Run: headless pygame with SDL's dummy video driver; simulated clock (each Clock.tick advances the game by its frame time, no real sleeping); random seed 0; keys injected as events and as key.get_pressed() state; no mouse input.
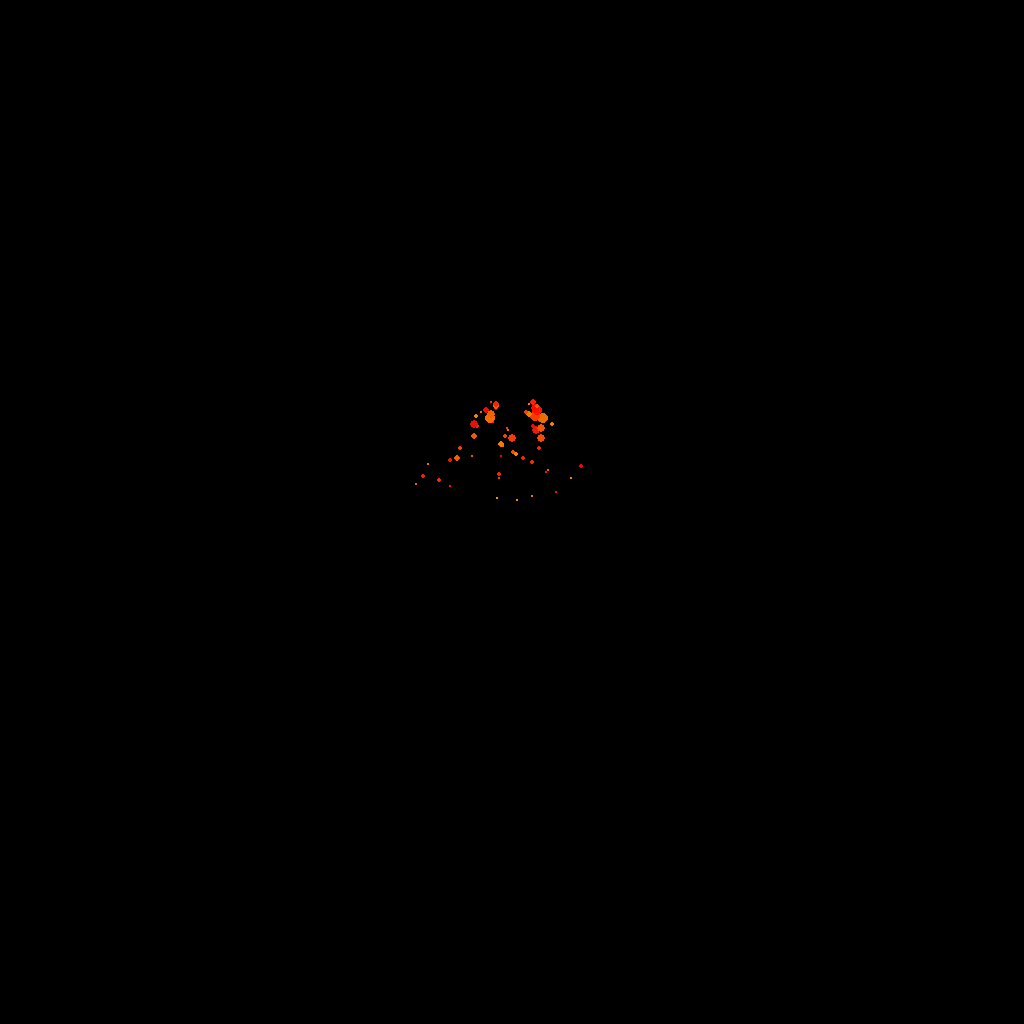
Frame 1 of 4 · flips 1–60 · no input
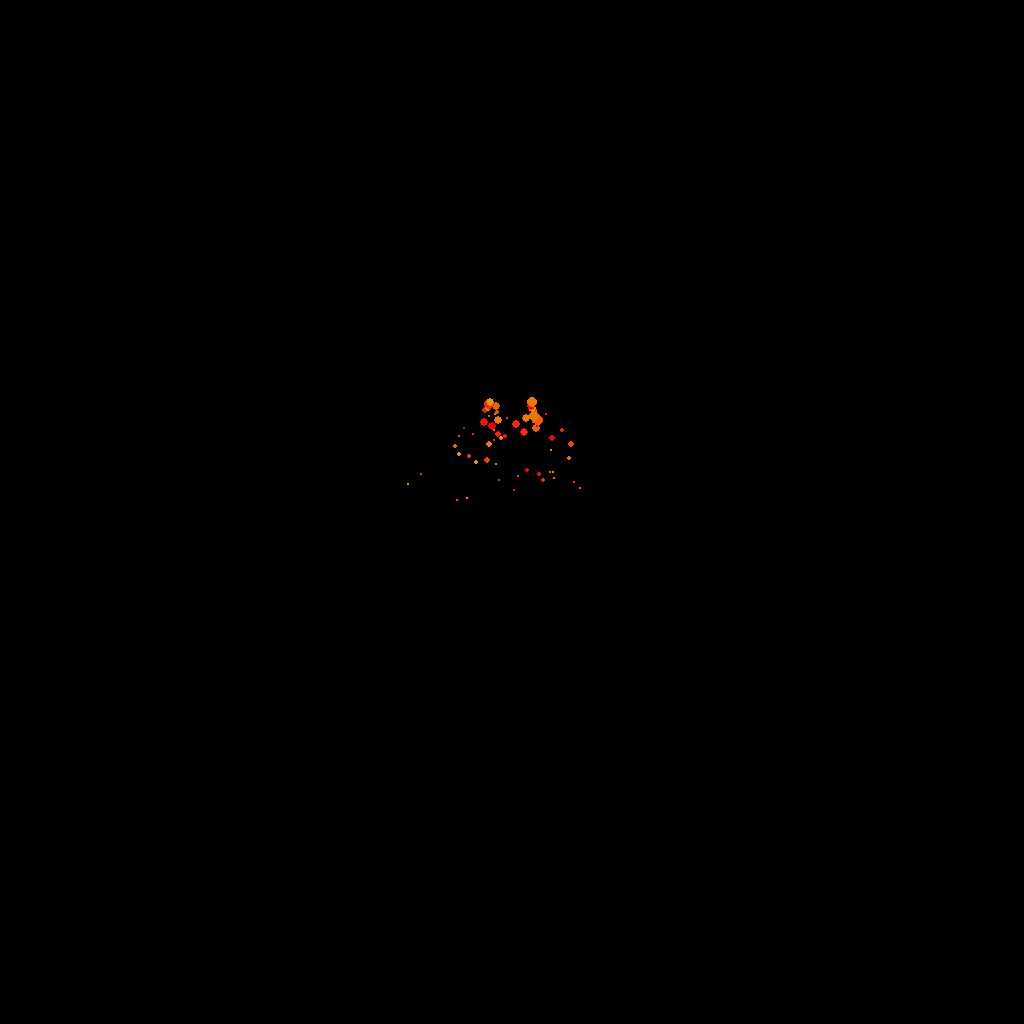
Frame 2 of 4 · flips 61–180 · tapped SPACE, RETURN · held RIGHT (→), D
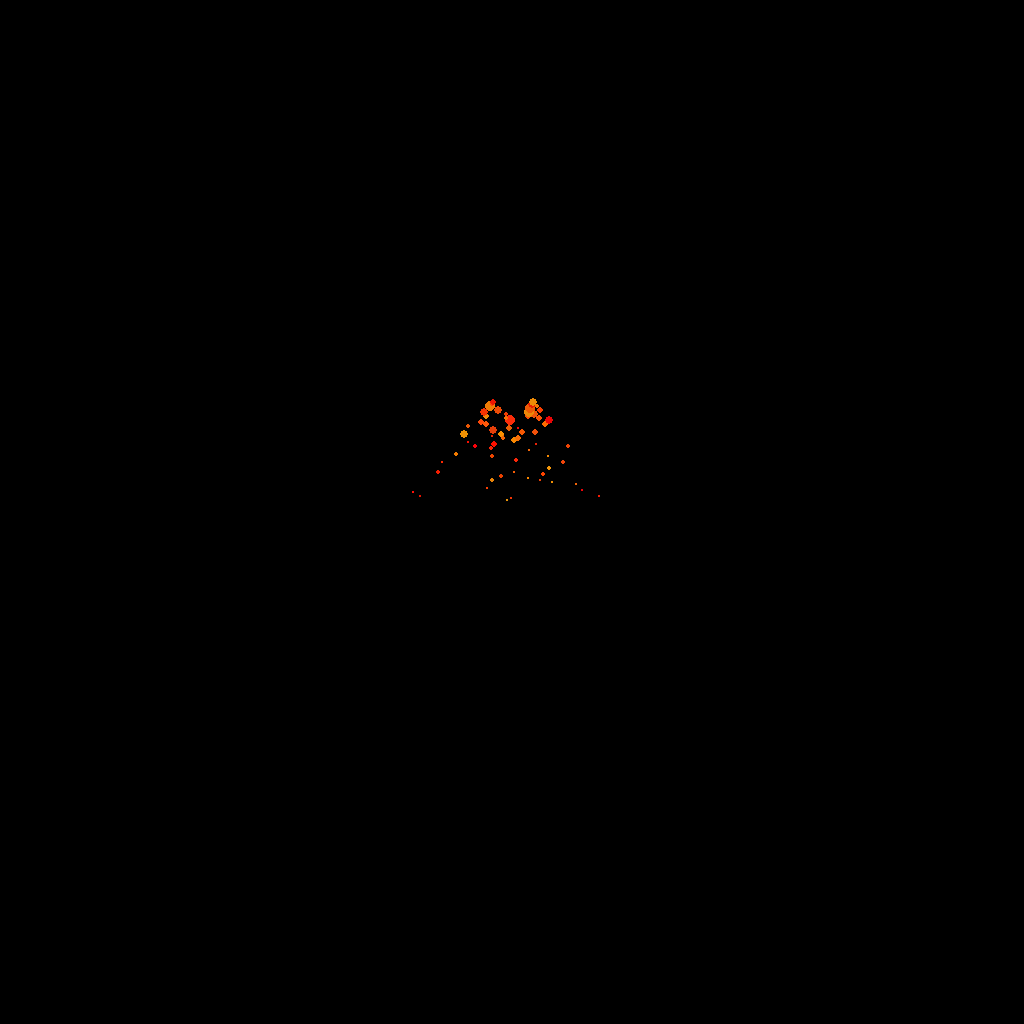
Frame 3 of 4 · flips 181–300 · held DOWN (↓), S
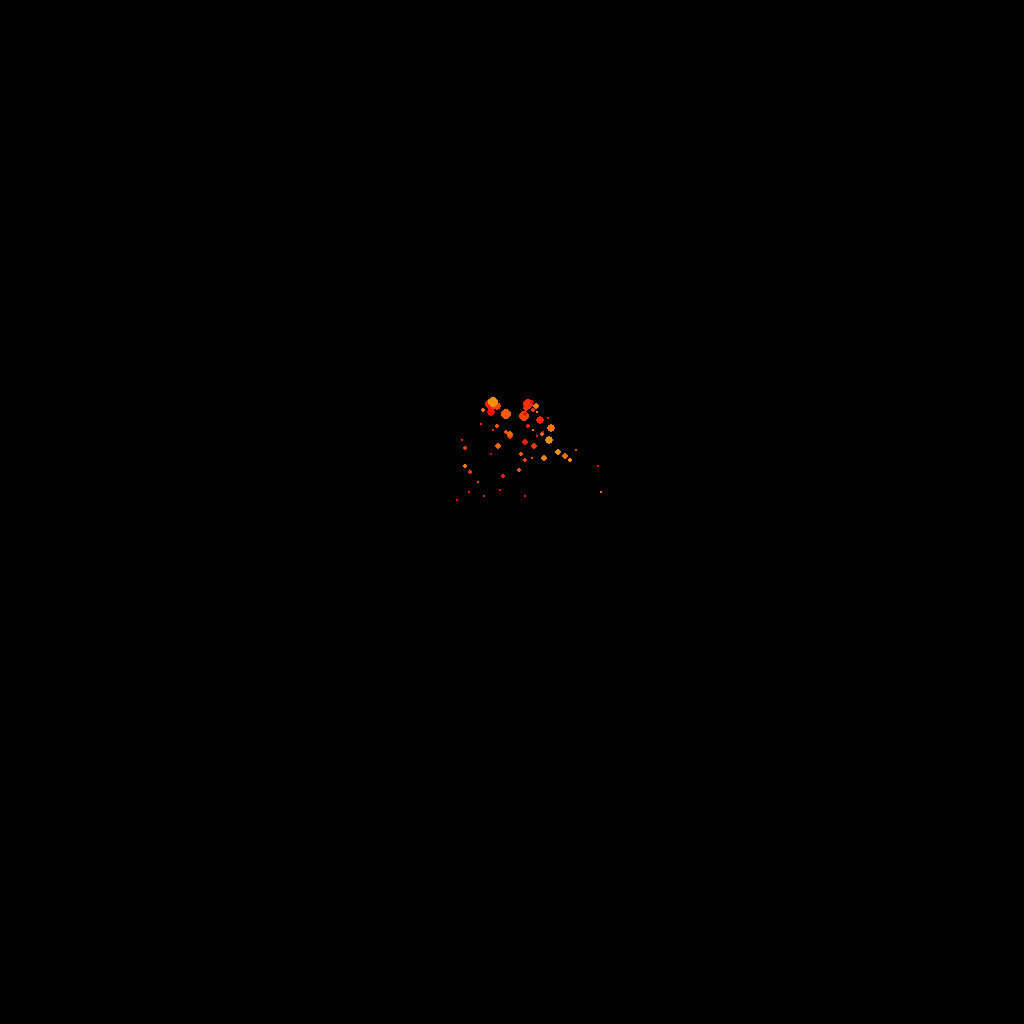
Frame 4 of 4 · flips 301–420 · held LEFT (←), A, UP (↑), W

The pygame program that drew these frames:

import pygame, sys, random

clock = pygame.time.Clock()


class Particles:
    def __init__(self) -> None:
        pygame.init()

        self.running = True
        self.screen = pygame.display.set_mode((1024, 1024))
        self.particles = []
        pygame.display.set_caption("Particles everywhere")

    def _check_events(self):
        for event in pygame.event.get():
            if event.type == pygame.QUIT:
                self.running = False

    def run_game(self) -> None:

        while self.running:
            clock.tick(60)
            print(str(int(clock.get_fps())))
            self.screen.fill((0, 0, 0))
            self._start_particles()

            self._check_events()
            pygame.display.update()

    def _start_particles(self):
        self.particles.append(
            [
                [
                    (1024 / 2) + 20,
                    400
                ],  # Start location
                [
                    random.randint(-20, 20) / 10,
                    -2
                ],  # offsets
                random.randint(2, 6),  # Size
                (random.randint(230, 255), random.randint(0, 150), random.randint(0, 10))  # Color
            ]
        )
        self.particles.append(
            [
                [
                    (1024 / 2) - 20,
                    400
                ],  # Start location
                [
                    random.randint(-20, 20) / 10,
                    -2
                ],  # offsets
                random.randint(2, 6),  # Size
                (random.randint(230, 255), random.randint(0, 150), random.randint(0, 10))  # Color
            ]
        )
        particles_to_remove = []
        for particle in self.particles:
            particle[0][0] += particle[1][0]
            particle[0][1] -= particle[1][1]
            particle[2] -= 0.1
            color = particle[3]
            pygame.draw.circle(self.screen, color, [int(particle[0][0]), int(particle[0][1])], particle[2])
            if particle[2] <= 0:
                particles_to_remove.append(particle)
        for to_remove in particles_to_remove:
            self.particles.remove(to_remove)


if __name__ == '__main__':
    particles = Particles()
    particles.run_game()
